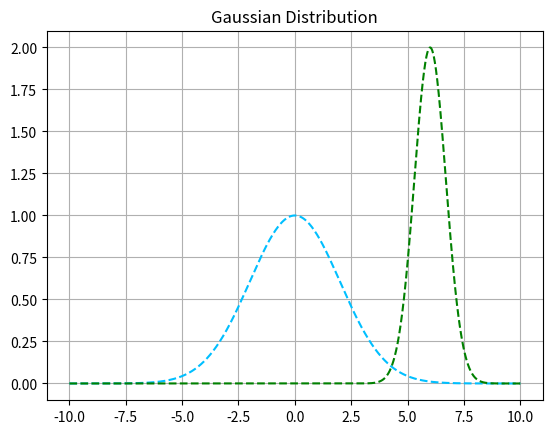

Python code for this plot:
import numpy as np




class Gauss():
    def __init__(self, a=None, m=None, s=None):
        """Initializing amplitude, mean and std. deviation for a gaussian distribution"""
        self.a = a
        self.m = m
        self.s = s


    def __len__(self):
        """Returning number of parameters for gaussian distribution"""
        return 3


    @ property
    def params(self):
        """Getting amplitude, mean and std. deviation of gaussian distribution"""
        return [self.a, self.m, self.s]


    @ params.setter
    def params(self, params):
        """Setting amplitude, mean and std. deviatiation for gaussian distribution"""
        if len(params) != len(self):
            raise ValueError("params not compatible for gaussian distribution")
        self.a, self.m, self.s = params[0], params[1], params[2]


    def __str__(self):
        """Printing amplitude, mean and std. deviation of gaussian distribution"""
        return "Gauss(A = {self.a}, m = {self.m}, s = {self.s})".format(self=self)


    def __call__(self, x):
        """Returning gaussian function"""
        return self.a*np.exp(-((x-self.m)**2)/(2*self.s**2))


    def plot(self, ax, x, color):
        """Plotting gaussian function on a matplotlib axes object"""
        ax.plot(x, self(x), color = color, ls="--")




if __name__ == "__main__":
    import matplotlib.pyplot as plt
    ax = plt.subplot()
    ax.grid()
    ax.set_title("Gaussian Distribution")
    x = np.linspace(-10, 10, 100000)
    gauss = Gauss(1, 0, 2)
    print(gauss)
    gauss.plot(ax, x, "deepskyblue")
    gauss.params = [2, 6, 0.7]
    print(gauss)
    gauss.plot(ax, x, "green")
    plt.show()

